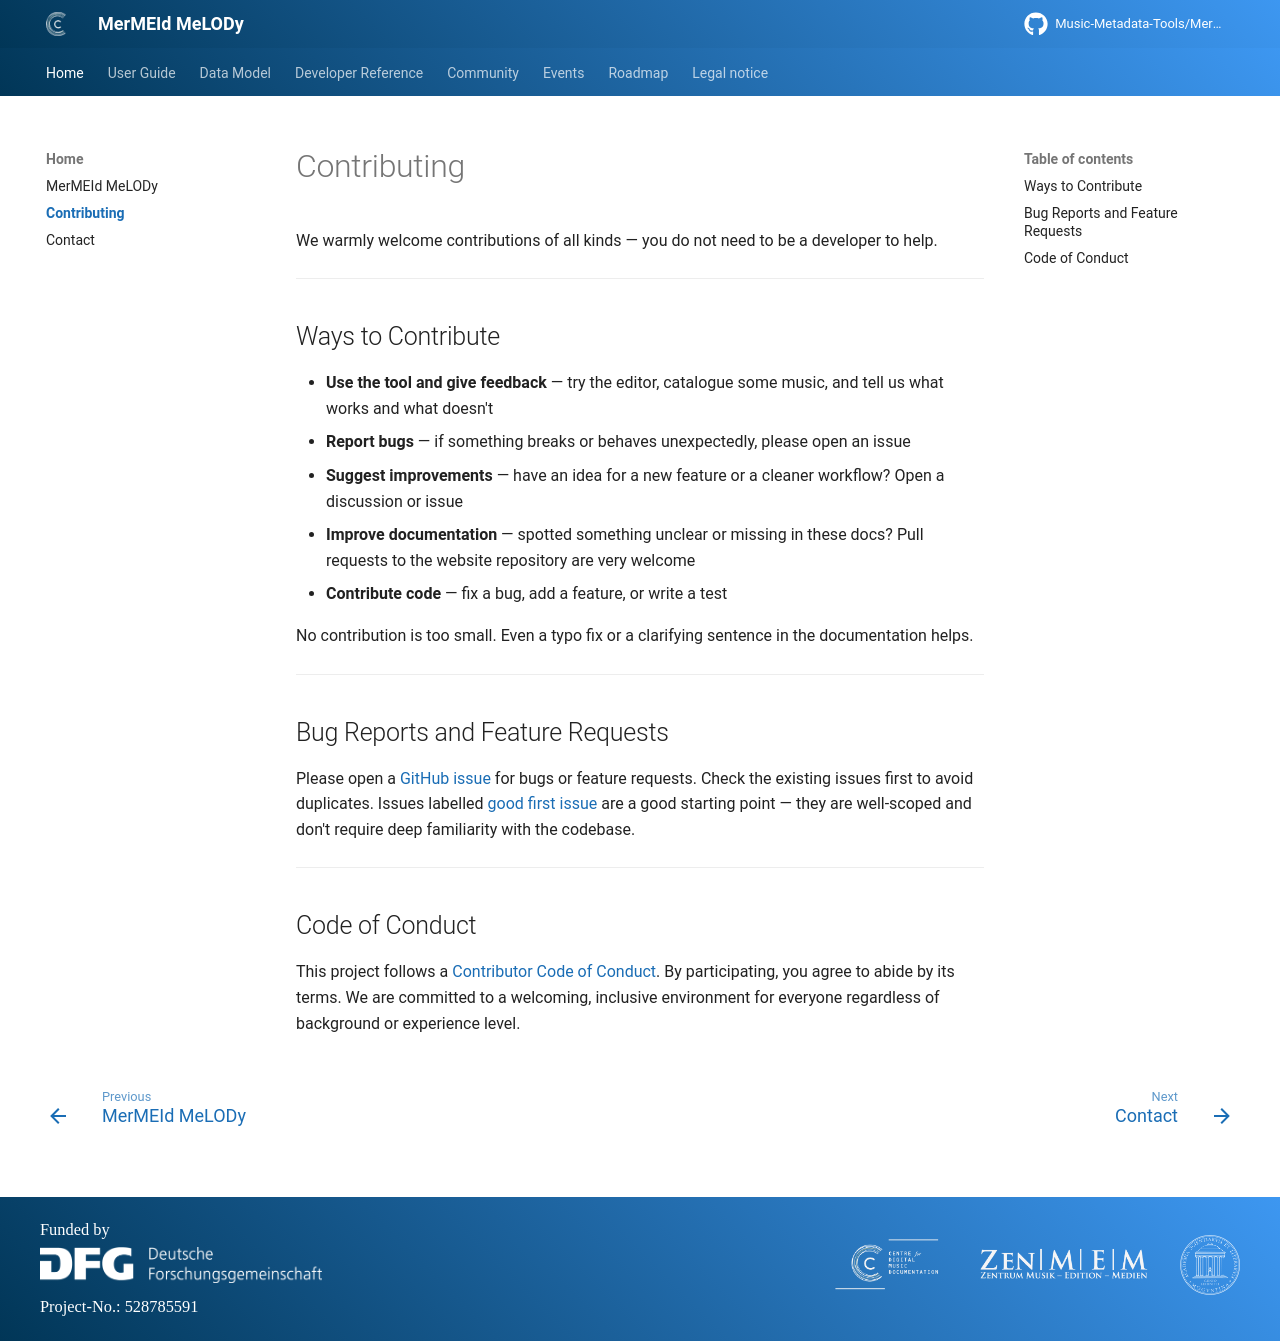

repository: Music-Metadata-Tools/MerMEId-Website · page: 0.9.0-beta/home/contributing/index.html · generator: mkdocs

# Contributing

We warmly welcome contributions of all kinds — you do not need to be a developer to help.

---

## Ways to Contribute

- **Use the tool and give feedback** — try the editor, catalogue some music, and tell us what works and what doesn't
- **Report bugs** — if something breaks or behaves unexpectedly, please open an issue
- **Suggest improvements** — have an idea for a new feature or a cleaner workflow? Open a discussion or issue
- **Improve documentation** — spotted something unclear or missing in these docs? Pull requests to the website repository are very welcome
- **Contribute code** — fix a bug, add a feature, or write a test

No contribution is too small. Even a typo fix or a clarifying sentence in the documentation helps.

---

## Bug Reports and Feature Requests

Please open a [GitHub issue](https://github.com/Music-Metadata-Tools/MerMEId-MeLODy/issues/new) for bugs or feature requests. Check the existing issues first to avoid duplicates. Issues labelled [good first issue](https://github.com/Music-Metadata-Tools/MerMEId-MeLODy/issues?q=state%3Aopen+label%3A%22good+first+issue%22) are a good starting point — they are well-scoped and don't require deep familiarity with the codebase.

---



## Code of Conduct

This project follows a [Contributor Code of Conduct](https://github.com/Music-Metadata-Tools/MerMEId-MeLODy/blob/main/CODE_OF_CONDUCT.md). By participating, you agree to abide by its terms. We are committed to a welcoming, inclusive environment for everyone regardless of background or experience level.
